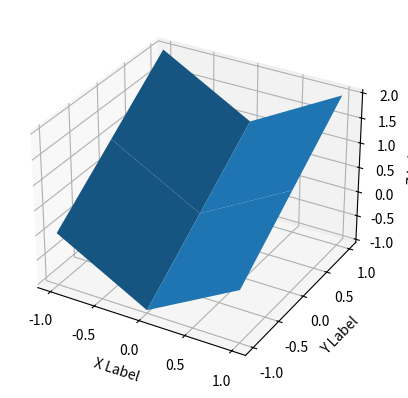

Source code (Python):
import numpy as np
from mpl_toolkits.mplot3d import Axes3D  
# Axes3D import has side effects, it enables using projection='3d' in add_subplot
import matplotlib.pyplot as plt
import random

def fun(x, y):
    return x**2 + y

fig = plt.figure()
ax = fig.add_subplot(111, projection='3d')
x = y = np.arange(-1.0, 2.0, 1)
X, Y = np.meshgrid(x, y)
zs = np.array(fun(np.ravel(X), np.ravel(Y)))
Z = zs.reshape(X.shape)

ax.plot_surface(X, Y, Z)

ax.set_xlabel('X Label')
ax.set_ylabel('Y Label')
ax.set_zlabel('Z Label')

plt.show()